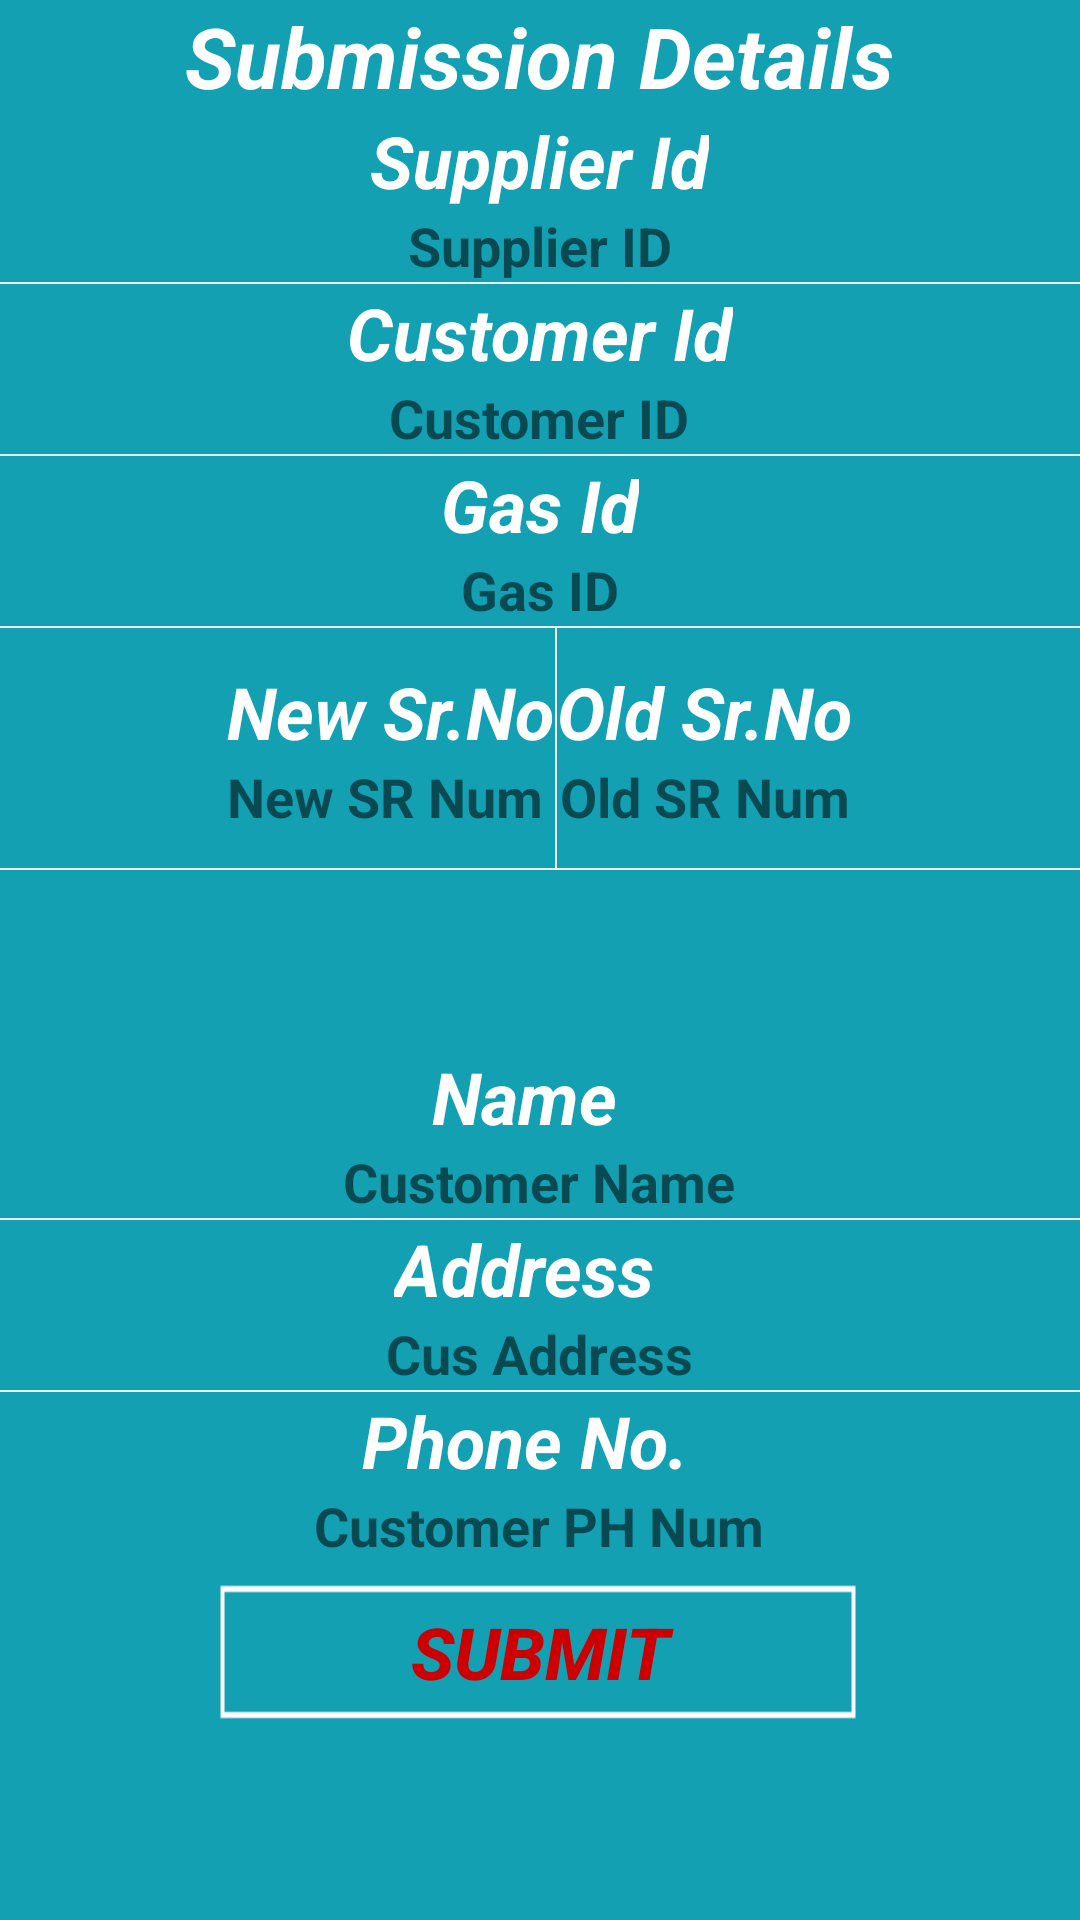

Here is an Android app screen rendered from its layout file. Give the layout XML and the strings, colors and styles it references.
<!-- AndroidManifest.xml: application theme AppTheme -->
<!-- res/layout/activity_details.xml -->
<?xml version="1.0" encoding="utf-8"?>
<RelativeLayout xmlns:android="http://schemas.android.com/apk/res/android"
    xmlns:app="http://schemas.android.com/apk/res-auto"
    xmlns:tools="http://schemas.android.com/tools"
    android:layout_width="match_parent"
    android:layout_height="match_parent"
    android:background="#13a0b2"
    tools:context="com.naveen_project.hpgas.Details">

    <LinearLayout
        android:layout_width="match_parent"
        android:layout_height="match_parent"
        android:background="#13a0b2"
        android:gravity="center"
        android:orientation="vertical">

        <TextView
            android:layout_width="wrap_content"
            android:layout_height="wrap_content"
            android:text="Submission Details"
            android:textColor="@color/white"
            android:textSize="28sp"
            android:textStyle="bold|italic" />


        <TextView
            android:layout_width="wrap_content"
            android:layout_height="wrap_content"
            android:text="Supplier Id"
            android:textColor="@color/white"
            android:textSize="24sp"
            android:textStyle="bold|italic" />

        <TextView
            android:id="@+id/tvShowSupId"
            android:layout_width="wrap_content"
            android:layout_height="wrap_content"
            android:text="Supplier ID"
            android:textSize="18sp"
            android:textStyle="bold"/>

        <View
            android:layout_width="fill_parent"
            android:layout_height="2px"
            android:background="@color/white_greyish" />


        <TextView
            android:layout_width="wrap_content"
            android:layout_height="wrap_content"
            android:text="Customer Id"
            android:textColor="@color/white"
            android:textSize="24sp"
            android:textStyle="bold|italic" />


        <TextView
            android:id="@+id/tvShowCusId"
            android:layout_width="wrap_content"
            android:layout_height="wrap_content"
            android:text="Customer ID"
            android:textSize="18sp"
            android:textStyle="bold"/>

        <View
            android:layout_width="fill_parent"
            android:layout_height="2px"
            android:background="@color/white_greyish" />


        <TextView
            android:layout_width="wrap_content"
            android:layout_height="wrap_content"
            android:text="Gas Id"
            android:textColor="@color/white"
            android:textSize="24sp"
            android:textStyle="bold|italic" />


        <TextView
            android:id="@+id/tvShowGasId"
            android:layout_width="wrap_content"
            android:layout_height="wrap_content"
            android:text="Gas ID"
            android:textSize="18sp"
            android:textStyle="bold"/>

        <View
            android:layout_width="fill_parent"
            android:layout_height="2px"
            android:background="@color/white_greyish" />

        <LinearLayout
            android:layout_width="match_parent"
            android:layout_height="wrap_content"
            android:layout_gravity="center"
            android:gravity="center"
            android:orientation="horizontal">

            <LinearLayout
                android:layout_width="wrap_content"
                android:layout_height="wrap_content"
                android:layout_gravity="center"
                android:gravity="left"
                android:orientation="vertical">

                <TextView
                    android:layout_width="wrap_content"
                    android:layout_height="wrap_content"
                    android:text="New Sr.No"
                    android:textColor="@color/white"
                    android:textSize="24sp"
                    android:textStyle="bold|italic" />


                <TextView
                    android:id="@+id/tvShowNSr"
                    android:layout_width="wrap_content"
                    android:layout_height="wrap_content"
                    android:text="New SR Num"
                    android:textSize="18sp"
                    android:textStyle="bold"/>
            </LinearLayout>

            <View
                android:layout_width="2px"
                android:layout_height="80dp"
                android:layout_gravity="center"
                android:background="@color/white_greyish" />

            <LinearLayout
                android:layout_width="wrap_content"
                android:layout_height="wrap_content"
                android:layout_gravity="center"
                android:gravity="center"
                android:orientation="vertical">

                <TextView
                    android:layout_width="wrap_content"
                    android:layout_height="wrap_content"
                    android:text="Old Sr.No"
                    android:textColor="@color/white"
                    android:textSize="24sp"
                    android:textStyle="bold|italic" />


                <TextView
                    android:id="@+id/tvShowOsr"
                    android:layout_width="wrap_content"
                    android:layout_height="wrap_content"
                    android:text="Old SR Num"
                    android:textSize="18sp"
                    android:textStyle="bold"/>
            </LinearLayout>
        </LinearLayout>

        <View
            android:layout_width="fill_parent"
            android:layout_height="2px"
            android:background="@color/white_greyish" />

        <LinearLayout
            android:layout_width="match_parent"
            android:layout_height="match_parent"
            android:layout_gravity="center"
            android:gravity="center"
            android:orientation="vertical">

            <TextView
                android:layout_width="wrap_content"
                android:layout_height="wrap_content"
                android:layout_marginRight="5dp"
                android:text="Name"
                android:textColor="@color/white"
                android:textSize="24sp"
                android:textStyle="bold|italic" />

            <TextView
                android:id="@+id/tvName"
                android:layout_width="wrap_content"
                android:layout_height="wrap_content"
                android:text="Customer Name"
                android:textSize="18sp"
                android:textStyle="bold"/>

            <View
                android:layout_width="fill_parent"
                android:layout_height="2px"
                android:background="@color/white_greyish" />

            <TextView
                android:layout_width="wrap_content"
                android:layout_height="wrap_content"
                android:layout_marginRight="5dp"
                android:text="Address"
                android:textColor="@color/white"
                android:textSize="24sp"
                android:textStyle="bold|italic" />


            <TextView
                android:id="@+id/tvAddr"
                android:layout_width="wrap_content"
                android:layout_height="wrap_content"
                android:text="Cus Address"
                android:textSize="18sp"
                android:textStyle="bold"/>

            <View
                android:layout_width="fill_parent"
                android:layout_height="2px"
                android:background="@color/white_greyish" />

            <TextView
                android:layout_width="wrap_content"
                android:layout_height="wrap_content"
                android:layout_marginRight="5dp"
                android:text="Pincode"
                android:textColor="@color/white"
                android:textSize="24sp"
                android:textStyle="bold|italic"
                android:visibility="gone" />


            <TextView
                android:id="@+id/tvPincd"
                android:layout_width="wrap_content"
                android:layout_height="wrap_content"
                android:visibility="gone" />

            <TextView
                android:layout_width="wrap_content"
                android:layout_height="wrap_content"
                android:layout_marginRight="5dp"
                android:text="Phone No."
                android:textColor="@color/white"
                android:textSize="24sp"
                android:textStyle="bold|italic" />


            <TextView
                android:id="@+id/tvPhoneNo"
                android:layout_width="wrap_content"
                android:layout_height="wrap_content"
                android:text="Customer PH Num"
                android:textSize="18sp"
                android:textStyle="bold"/>


            <Button
                android:id="@+id/btnRegister"
                android:layout_width="220dp"
                android:layout_height="60dp"
                android:layout_gravity="center"
                android:background="@drawable/buttondesign"
                android:onClick="onRegister"
                android:text="Submit"
                android:textColor="@android:color/holo_red_dark"
                android:textSize="24sp"
                android:textStyle="bold|italic" />
        </LinearLayout>

    </LinearLayout>

</RelativeLayout>
<!-- resources referenced by this layout -->
<resources>
  <color name="white">#ffffff</color>
  <color name="white_greyish">#EEEEEE</color>
  <!-- drawable buttondesign: png bitmap (drawable, 481 bytes) -->
  <style name="AppTheme" parent="Theme.AppCompat.Light.DarkActionBar">
          <item name="colorPrimary">@color/colorPrimary</item>
          <item name="colorPrimaryDark">@color/colorPrimaryDark</item>
          <item name="colorAccent">@color/colorAccent</item>
  
          
          <item name="alertDialogTheme">@style/MyAlertDialogStyle</item>
          <item name="alertDialogStyle">@style/MyAlertDialogStyle</item>
  
          
          <item name="appRatingDialogTitleStyle">@style/MyDialogTitleStyle</item>
          <item name="appRatingDialogDescriptionStyle">@style/MyDialogDescriptionStyle</item>
          <item name="appRatingDialogNoteDescriptionStyle">@style/MyDialogNoteDescriptionStyle</item>
          <item name="appRatingDialogCommentStyle">@style/MyDialogCommentStyle</item>
      </style>
  <color name="colorPrimary">#13a0b2</color>
  <color name="colorPrimaryDark">#545454</color>
  <color name="colorAccent">#FF4081</color>
  <style name="MyAlertDialogStyle" parent="Theme.AppCompat.Light.Dialog.Alert">
          <item name="android:background">@color/colorPrimary</item>
          <item name="buttonBarPositiveButtonStyle">@style/MyAlertDialogButtonStyle</item>
          <item name="buttonBarNegativeButtonStyle">@style/MyAlertDialogButtonStyle</item>
          <item name="buttonBarNeutralButtonStyle">@style/MyAlertDialogButtonStyle</item>
      </style>
  <style name="MyDialogTitleStyle">
          <item name="android:textColor">#FF0000</item>
          <item name="android:textSize">20sp</item>
      </style>
  <style name="MyDialogDescriptionStyle">
          <item name="android:textColor">#00FF00</item>
          <item name="android:textSize">14sp</item>
      </style>
  <style name="MyDialogNoteDescriptionStyle">
          <item name="android:textColor">#0000FF</item>
          <item name="android:textSize">14sp</item>
      </style>
  <style name="MyDialogCommentStyle">
          <item name="android:textColor">#FF00FF</item>
          <item name="android:textSize">16sp</item>
      </style>
  <style name="MyAlertDialogButtonStyle" parent="@style/Widget.AppCompat.Button.ButtonBar.AlertDialog">
          <item name="android:textColor">@color/colorAccent</item>
          <item name="android:textSize">@dimen/text_size_medium</item>
      </style>
</resources>
